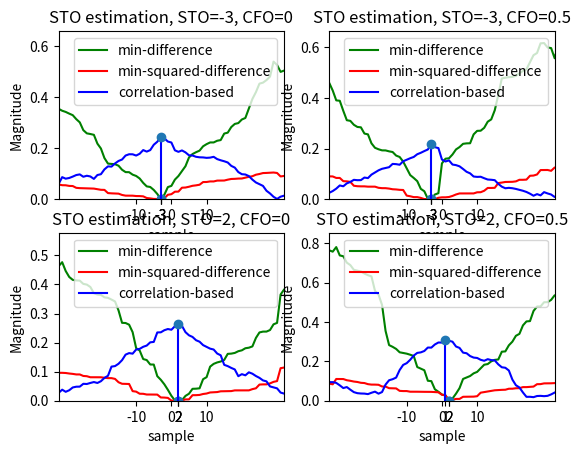
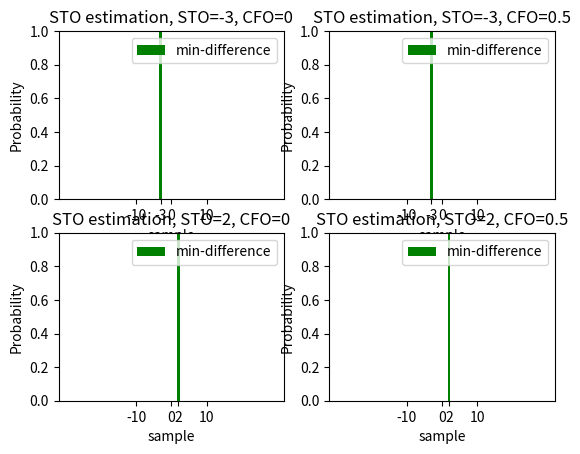
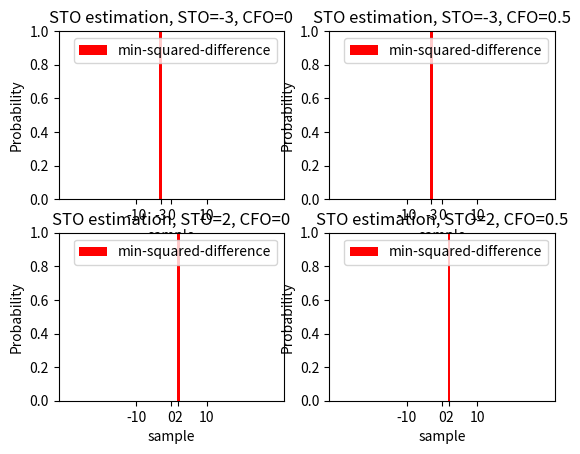
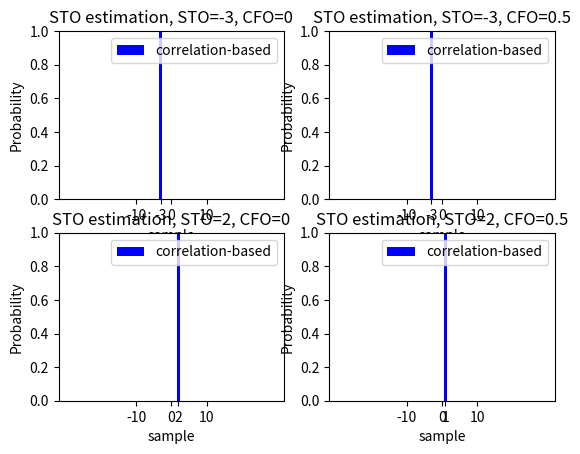

The matplotlib source for these figures, in order:
import numpy as np
import matplotlib.pyplot as plt

Nfft = 128                                      # 總共有多少個sub channel
Nusc = 128                                      # 總共有多少sub channel 真正的被用來傳送symbol，假設是sub-channel : 0,1,2,29,30,31及32,33,34,61,62,63不用來傳送symbol
T_symbol = 3.2*10**(-6)                         # ofdm symbol time
t_sample = T_symbol / Nfft                      # 取樣間隔
n_guard = Nfft//4                               # 經過取樣後有n_guard個點屬於guard interval，Nfft個點屬於data interval
X = [0]*Nfft                                    # 從頻域送出64個symbol
N = 1                                         # 做N次迭代 (當N=100時估計肯定正確)
symbol_number = 10                              # 一次送幾個OFDM symbol
L = 1                                           # 假設有L條multipath
h = [0]*L                                       # 存放multipath通道的 impulase response
H = [0]*N                                       # 為一個list其中有N個元素(因為總共會傳送N個ofdm symbol)，其中每一個元素會對應到一個序列類型的物件，這是代表傳送某個ofdm symbolo時的channel frequency response
max_delay_spread = L-1                          # 最大的 time delay spread為L-1個取樣點的時間，所以會有L條路徑，分別為delay 0,  delay 1,  delay 2 .......delay L-1 時間單位
STO = [-3, -3, 2, 2]                            # 定義STO
CFO = [0, 0.5, 0, 0.5]                          # 定義CFO (這是normalized frequency offset )
snr_db = 30                                     # 決定snr(dB)
snr = np.power(10,snr_db/10)                    # 決定snr
common_delay = (Nfft + n_guard)//2              # common delay的用意是在找OFDM symbol的starting point時，忽略第一個ofdm symbol
                                                # 直接找第二個ofdm symbol的starting point

constellation = [-1, 1]                         # 決定星座點
K = int(np.log2(len(constellation)))            # 代表一個symbol含有K個bit
prob_difference = [0]*(Nfft+n_guard)            # 用來統計利用兩個sample block的difference估計STO其結果為何的機率
prob_squared_difference = [0]*(Nfft+n_guard)    # 用來統計利用兩個sample block的squared difference估計STO其結果為何的機率
prob_correlation = [0]*(Nfft+n_guard)           # 用來統計利用兩個sample block的correlation估計STO其結果為何的機率


for k in range(len(STO)):
    average_difference = [0] * (Nfft + n_guard)          # 用來記錄兩個sample block的平均difference
    average_squared_difference = [0] * (Nfft + n_guard)  # 用來記錄兩個sample block的平均squared difference
    average_sum_of_correlation = [0] * (Nfft + n_guard)  # 用來記錄兩個sample block的平均auto correlation和(sum)
    prob_difference = [0] * (Nfft + n_guard)             # 將機率歸0
    prob_squared_difference = [0] * (Nfft + n_guard)     # 將機率歸0
    prob_correlation = [0] * (Nfft + n_guard)            # 將機率歸0

    for i in range(N):
        s = []  # 用來存放OFDM symbol

        # 接下來決定含有symbol_number個OFDM symbol的OFDM symbol序列
        for j in range(symbol_number):
            # 決定所有sub-channel要送哪些信號
            for m in range(Nfft):  # 假設所有sub-channel 都有送symbol
                b = np.random.random()  # 產生一個 (0,1) uniform 分布的隨機變數，來決定要送哪個symbol
                for n in range(len(constellation)):
                    if b <= (n + 1) / len(constellation):
                        X[m] = constellation[n]
                        break

            # 將頻域的Nfft個 symbol 做 ifft 轉到時域
            x = np.fft.ifft(X) #* Nfft  # 乘上Nfft後得到的x序列，才是真正將時域信號取樣後的結果，你可以參考我在symbol timing中的模擬結果

            # 接下來考慮frequency offset造成的影響，相當於乘上np.exp(1j * 2*np.pi * CFO [k] * m / Nfft)
            for m in range(len(x)):
                x[m] *= np.exp(1j * 2*np.pi * CFO[k] * m / Nfft)

            # 接下來要加上cyclic prefix
            x_new = [0] * (Nfft + n_guard)
            n = 0
            for m in range(Nfft - n_guard, Nfft, 1):
                x_new[n] = x[m]
                n += 1
            for m in range(Nfft):
                x_new[n] = x[m]
                n += 1
            x = x_new  # 現在x已經有加上cyclic prefix

            # 這裡先不考慮multipath通道吧

            # 將這一個OFDM symbol，加到完整的OFDM symbol 序列中
            s += x

        # 決定完完整的OFDM symbol 序列後
        # 接下來要統計平均一個symbol有多少能量
        energy = 0
        for m in range(len(s)):
            energy += abs(s[m]) ** 2
        Es = energy / len(s)  # 平均一個取樣點有Es的能量，同時這也是平均一個symbol 的能量
        Eb = Es / K  # 平均一個bit 有Eb的能量
        No = Eb / snr

        # 接下來要加上 STO
        if STO[k] < 0:
            s = [0] * abs(STO[k]) + s[0:len(s) - abs(STO[k])]
        elif STO[k] > 0:
            s = s[abs(STO[k]):] + [0] * abs(STO[k])

        # 再來對這個OFDM symbol序列加上雜訊，並估計STO
        s_add_noise = [0]*len(s)
        # 加上Gaussian white noise
        for m in range(len(s_add_noise)):
            s_add_noise[m] = s[m] + np.sqrt(No/2) * np.random.randn() + 1j * np.sqrt(No/2) * np.random.randn()

        # 接下來要估計STO
        # 定義利用兩個sample block的difference來估計STO based on CP的函式
        def STO_by_difference(s, Nfft, n_guard, common_delay, difference):
            if common_delay == 0:
                common_delay = (Nfft + n_guard) / 2
            minimum = 10 ** 9
            for i in range(Nfft + n_guard):
                difference[i] = 0
                for j in range(n_guard):
                    # 下式是僅利用兩個sample block的difference來估計STO
                    difference[i] += abs(s[common_delay+i+j] - s[common_delay+i+j+Nfft])**2
                if difference[i] < minimum:
                    minimum = difference[i]
                    STO_estimate = common_delay - i
            return STO_estimate

        # 定義利用兩個sample block的squared difference來估計STO based on CP的函式
        def STO_by_square_difference(s, Nfft, n_guard, common_delay, squared_difference):
            if common_delay == 0:
                common_delay = (Nfft + n_guard) / 2
            minimum = 10 ** 9
            for i in range(Nfft + n_guard):
                squared_difference[i] = 0
                for j in range(n_guard):
                    # 下式是採用兩個sample block的squared difference來估計STO
                    squared_difference[i] += abs( abs(s[common_delay + i + j]) - abs(s[common_delay + i + j + Nfft])) ** 2
                if squared_difference[i] < minimum:
                    minimum = squared_difference[i]
                    STO_estimate = common_delay - i
            return STO_estimate

        # 定義利用correlation來估計STO based on CP的函式
        def STO_by_correlation(s, Nfft, n_guard, common_delay, sum_of_correlation):
            if common_delay == 0:
                common_delay = (Nfft + n_guard) / 2
            maximum = 0
            for i in range(Nfft + n_guard):
                sum_of_correlation[i] = 0
                for j in range(n_guard):
                    sum_of_correlation[i] += s[common_delay + i + j] * s[common_delay + i + j + Nfft].conjugate()
                    # s[common_delay+i+j] * s[common_delay+i+j+Nfft].conjugate() 代表s的auto correlation
                    # sum_of_correlation[i] 會將n_guard個不同的auto correlation相加
                sum_of_correlation[i] = abs(sum_of_correlation[i])
                if sum_of_correlation[i] > maximum:
                    maximum = sum_of_correlation[i]
                    STO_estimate = common_delay - i
            return STO_estimate

        # 利用兩個sample block的difference來估計STO
        # 這個方法的模擬結果不錯，可以正確估計STO來達到完全同步！
        difference = [0] * (Nfft + n_guard)
        STO_difference = STO_by_difference(s_add_noise, Nfft, n_guard, common_delay,difference)  # STO_difference即為用此方法估計出來的STO
        prob_difference[common_delay - STO_difference] += 1  # 統計STO為STO_difference的次數
        for m in range(len(difference)):
            average_difference[m] += difference[m]

        # 利用兩個sample block的squared difference來估計STO
        # 這個方法的模擬結果不錯，可以正確估計STO來達到完全同步！
        squared_difference = [0] * (Nfft + n_guard)
        STO_square_difference = STO_by_square_difference(s_add_noise, Nfft, n_guard, common_delay, squared_difference)  # STO_difference即為用此方法估計出來的STO
        prob_squared_difference[common_delay - STO_square_difference] += 1  # 統計STO為STO_difference的次數
        for m in range(len(squared_difference)):
            average_squared_difference[m] += squared_difference[m]

        # 利用兩個sample block間的correlation來估計STO
        # 這是一個較差的估計方法，多做幾次模擬，你會發現每次估計出來的結果可能都不一樣(將迭代次數N設為1)....，但平均起來是正確的(將迭代次數N設為100)
        # 你也可以透過模擬出來的STO機率分布圖看出端倪
        sum_of_correlation = [0]*(Nfft+n_guard)
        STO_correlation = STO_by_correlation(s_add_noise, Nfft, n_guard, common_delay, sum_of_correlation) # STO_correlation即為用此方法估計出來的STO
        prob_correlation[common_delay - STO_correlation] += 1  # 統計STO為STO_correlation的次數
        for m in range(len(sum_of_correlation)):
            average_sum_of_correlation[m] += sum_of_correlation[m]


    for m in range(Nfft+n_guard):
        average_difference[m] /= N
        average_squared_difference[m] /= N
        average_sum_of_correlation[m] /= N

    # 找出average_sum_of_correlation最大的值及其對應的位置(position3)
    # 並找出average_squared_difference最小的值及其對應的位置(position2)
    maximum = 0
    minimum1 = 10**9
    minimum2 = 10**9
    for m in range(Nfft+n_guard):
        if average_difference[m] < minimum1:
            minimum1 = average_difference[m]
            position1 = common_delay - m
        if average_squared_difference[m] < minimum2:
            minimum2 = average_squared_difference[m]
            position2 = common_delay - m
        if average_sum_of_correlation[m] > maximum:
            maximum = average_sum_of_correlation[m]
            position3 = common_delay - m

    # 處理統計出來的機率
    for m in range(Nfft+n_guard):
        prob_difference[m] /= N
        prob_squared_difference[m] /= N
        prob_correlation[m] /= N

    # 決定STO的刻度
    # 刻度為 common_delay , common_delay-1 , common_delay-2 .......共Nfft+n_guard個
    scale = [0] * (Nfft + n_guard)
    for m in range(len(scale)):
        scale[m] = common_delay - m

    plt.figure('Magnitude')
    plt.subplot(2,2,k+1)
    plt.plot(scale, average_difference, color='green', label='min-difference')
    plt.plot(scale, average_squared_difference, color='red', label='min-squared-difference')
    plt.plot(scale, average_sum_of_correlation, color='blue', label='correlation-based')
    markerline, stemlines, baseline = plt.stem([position1], [minimum1])
    plt.setp(stemlines, color='green')  # 設定stem脈衝圖，脈衝的顏色為綠色
    markerline, stemlines, baseline = plt.stem([position2], [minimum2])
    plt.setp(stemlines, color='red')  # 設定stem脈衝圖，脈衝的顏色為紅色
    markerline, stemlines, baseline = plt.stem([position3], [maximum])
    plt.setp(stemlines, color='blue') # 設定stem脈衝圖，脈衝的顏色為藍色

    plt.title('STO estimation, STO={0}, CFO={1}'.format(STO[k], CFO[k]))
    plt.legend()
    plt.xlabel('sample')
    plt.ylabel('Magnitude')
    plt.legend(loc='upper right')
    plt.xticks([-10, 0, 10, position1, position2, position3])
    plt.xlim(-32,32)
    plt.ylim(0,max(max(average_difference),max(average_squared_difference),max(average_sum_of_correlation)))

    # 接下來畫出各種estimation方法的STO機率分布圖
    plt.figure('Probability1')
    plt.subplot(2,2,k+1)
    plt.bar(scale, prob_difference, color='green', label='min-difference')
    plt.title('STO estimation, STO={0}, CFO={1}'.format(STO[k], CFO[k]))
    plt.legend()
    plt.xlabel('sample')
    plt.ylabel('Probability')
    plt.legend(loc='upper right')
    plt.xticks([-10, 0, 10, position1])
    plt.xlim(-32, 32)
    plt.ylim(0, 1)

    plt.figure('Probability2')
    plt.subplot(2, 2, k + 1)
    plt.bar(scale, prob_squared_difference, color='red', label='min-squared-difference')
    plt.title('STO estimation, STO={0}, CFO={1}'.format(STO[k], CFO[k]))
    plt.legend()
    plt.xlabel('sample')
    plt.ylabel('Probability')
    plt.legend(loc='upper right')
    plt.xticks([-10, 0, 10, position2])
    plt.xlim(-32, 32)
    plt.ylim(0, 1)

    plt.figure('Probability3')
    plt.subplot(2, 2, k + 1)
    plt.bar(scale, prob_correlation, color='blue', label='correlation-based')
    plt.title('STO estimation, STO={0}, CFO={1}'.format(STO[k], CFO[k]))
    plt.legend()
    plt.xlabel('sample')
    plt.ylabel('Probability')
    plt.legend(loc='upper right')
    plt.xticks([-10, 0, 10, position3])
    plt.xlim(-32, 32)
    plt.ylim(0, 1)




plt.show()



